Run: headless pygame with SDL's dummy video driver; simulated clock (each Clock.tick advances the game by its frame time, no real sleeping); random seed 0; keys injected as events and as key.get_pressed() state; no mouse input.
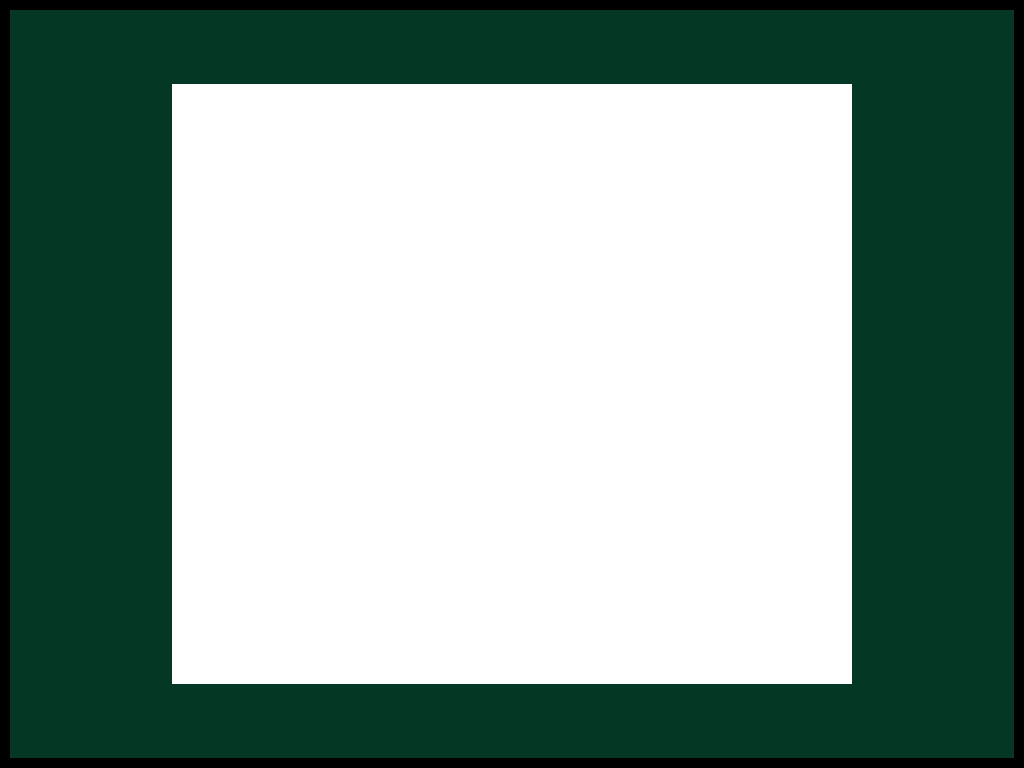
Frame 1 of 4 · flips 1–60 · no input
Frame 2 of 4 · flips 61–180 · tapped SPACE, RETURN · held RIGHT (→), D · screen unchanged from frame 1, image omitted
Frame 3 of 4 · flips 181–300 · held DOWN (↓), S · screen unchanged from frame 2, image omitted
Frame 4 of 4 · flips 301–420 · held LEFT (←), A, UP (↑), W · screen unchanged from frame 3, image omitted

The pygame program that drew these frames:

""" Testing v2
    Modified screen to have different surfaces allowing for background
    as well as game screen
"""

import pygame
import time
import random

pygame.init()

dark_green = (5, 55, 37)
white = (255, 255, 255)
black = (0, 0, 0)

game_screen_width = 680  # 17 tiles * 20 pixel snake * 2 (bigger screen)
game_screen_height = 600  # 15 tiles * 20 pixel snake * 2 (bigger screen)

# Finds out size of users device screen
display_info = pygame.display.Info()
full_screen_size = (display_info.current_w, display_info.current_h)

# Sets main screen
main_screen = pygame.display.set_mode(full_screen_size)
main_screen.fill(black)

# Calculate the position to center the game screen
game_screen_x = (full_screen_size[0] - game_screen_width) // 2
game_screen_y = (full_screen_size[1] - game_screen_height) // 2

# background_screen = pygame.surface((background_screen_size))
game_screen = pygame.Surface((game_screen_width, game_screen_height))
game_screen.fill(white)

# Creates background screen using full screen size information
background_screen = pygame.Surface((display_info.current_w - 20, display_info.current_h - 20))
background_screen.fill(dark_green)

quit_game = False
while not quit_game:
    for event in pygame.event.get():
        if event.type == pygame.QUIT:
            quit_game = True

    main_screen.blit(background_screen, (10, 10))
    main_screen.blit(game_screen, (game_screen_x, game_screen_y))

    pygame.display.flip()

pygame.quit()
quit()
